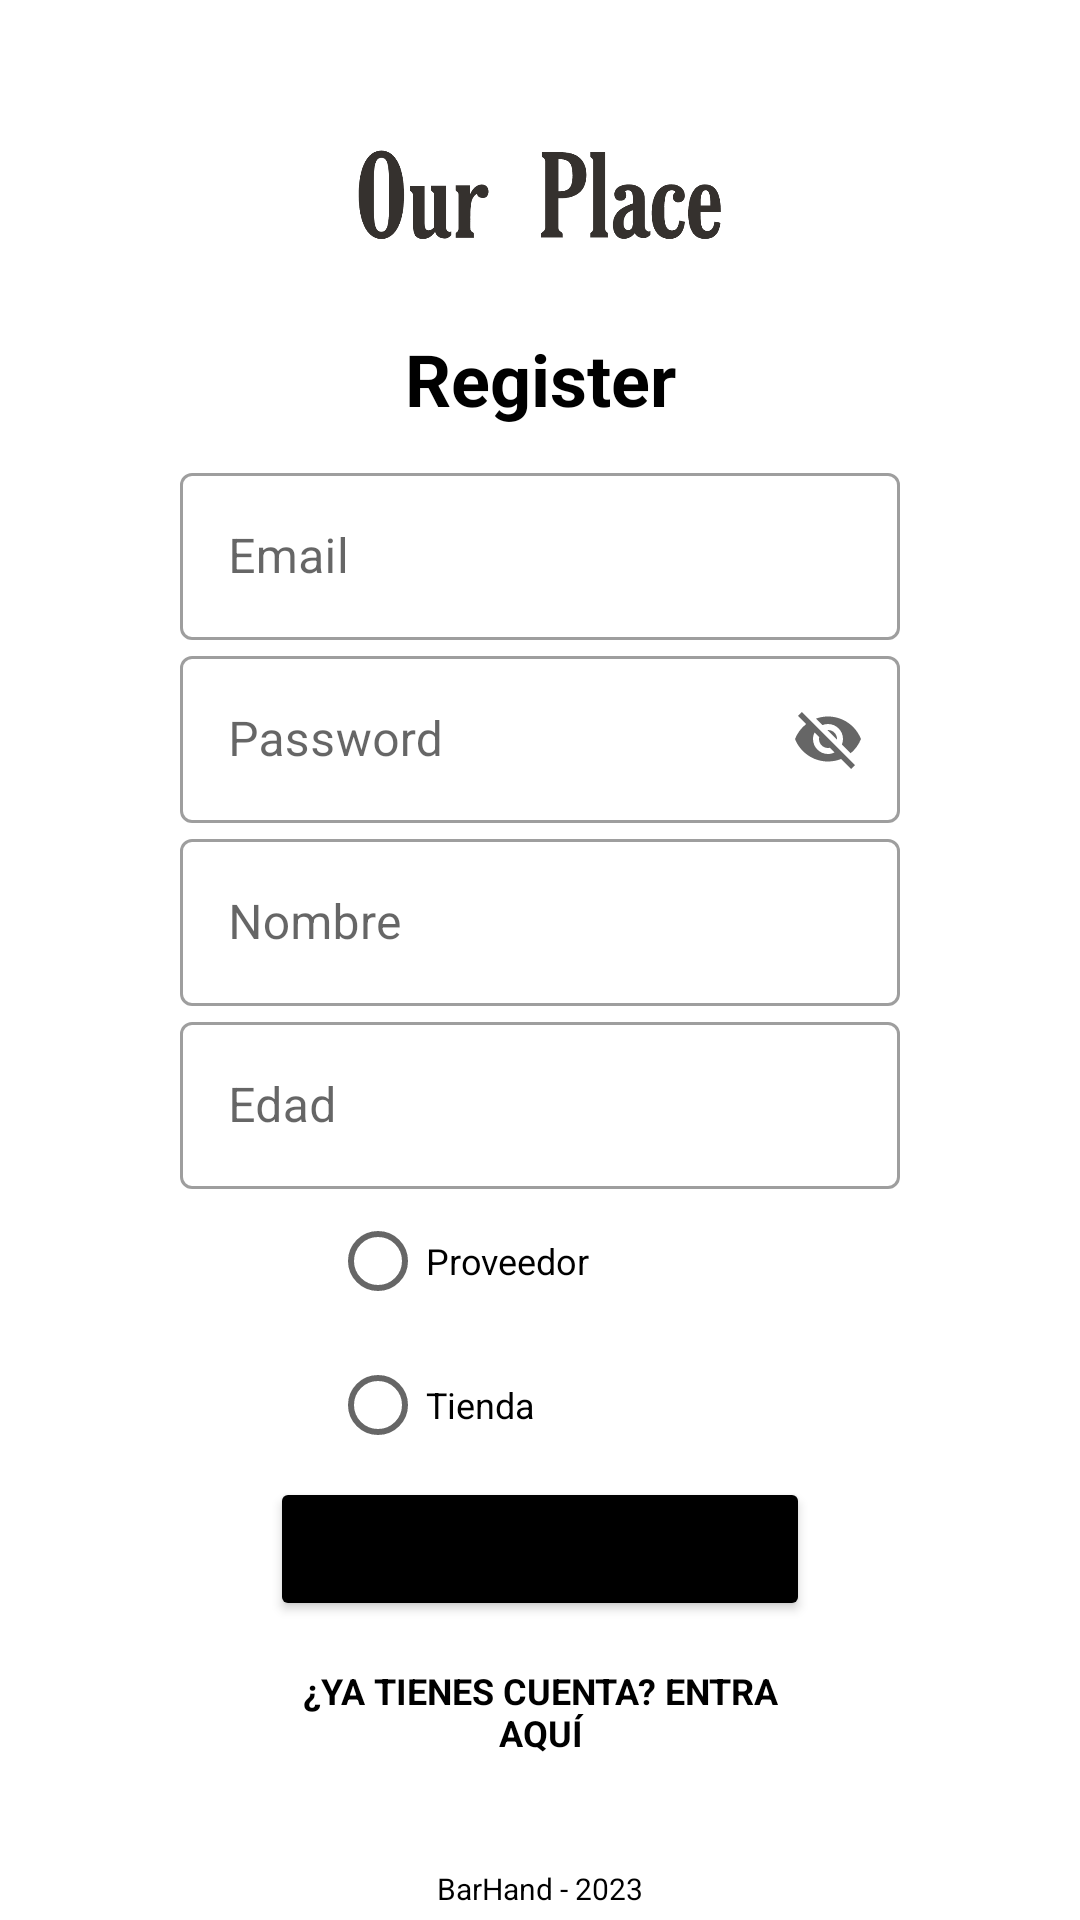

Write the Android layout XML for this screen, with the resource values it uses.
<!-- AndroidManifest.xml: application theme Theme.Betrip -->
<!-- res/layout/activity_register.xml -->
<?xml version="1.0" encoding="utf-8"?>
<LinearLayout xmlns:android="http://schemas.android.com/apk/res/android"
    xmlns:app="http://schemas.android.com/apk/res-auto"
    xmlns:tools="http://schemas.android.com/tools"
    android:layout_width="match_parent"
    android:layout_height="match_parent"
    android:orientation="vertical"
    tools:context=".RegisterActivity">

    <ImageView
        android:id="@+id/imageView"
        android:layout_width="match_parent"
        android:layout_height="70dp"
        android:layout_marginStart="100dp"
        android:layout_marginTop="30dp"
        android:layout_marginEnd="100dp"
        app:srcCompat="@drawable/your_logo" />

    <TextView
        android:id="@+id/textView"
        android:layout_width="match_parent"
        android:layout_height="wrap_content"
        android:layout_marginTop="10dp"
        android:layout_marginStart="90dp"
        android:layout_marginEnd="90dp"
        android:text="Register"
        android:textAlignment="center"
        android:textColor="@color/black"
        android:textSize="24sp"
        android:textStyle="bold" />





    <com.google.android.material.textfield.TextInputLayout
        android:id="@+id/text3"
        style="@style/Widget.MaterialComponents.TextInputLayout.OutlinedBox"
        android:layout_width="match_parent"
        android:layout_height="wrap_content"
        android:layout_marginStart="60dp"
        android:layout_marginTop="10dp"
        android:layout_marginEnd="60dp"
        android:hint="Email"
        tools:ignore="TouchTargetSizeCheck" >
        <com.google.android.material.textfield.TextInputEditText
            android:id="@+id/etEmailRegister"
            android:layout_width="match_parent"
            android:inputType="textEmailAddress"
            android:layout_height="wrap_content" />
    </com.google.android.material.textfield.TextInputLayout>


    <com.google.android.material.textfield.TextInputLayout
        android:id="@+id/text4"
        style="@style/Widget.MaterialComponents.TextInputLayout.OutlinedBox"
        android:layout_width="match_parent"
        android:layout_height="wrap_content"
        android:layout_marginStart="60dp"
        android:layout_marginEnd="60dp"
        android:hint="Password"
        android:inputType="textPassword"
        tools:ignore="TouchTargetSizeCheck"
        app:endIconMode="password_toggle">
        <com.google.android.material.textfield.TextInputEditText
            android:id="@+id/etPasswordRegister"
            android:layout_width="match_parent"
            android:inputType="textEmailAddress"
            android:layout_height="wrap_content" />
    </com.google.android.material.textfield.TextInputLayout>


    <com.google.android.material.textfield.TextInputLayout
        android:id="@+id/text5"
        style="@style/Widget.MaterialComponents.TextInputLayout.OutlinedBox"
        android:layout_width="match_parent"
        android:layout_height="wrap_content"
        android:layout_marginStart="60dp"
        android:layout_marginEnd="60dp"
        android:hint="Nombre"
        tools:ignore="TouchTargetSizeCheck" >
        <com.google.android.material.textfield.TextInputEditText
            android:id="@+id/etNombre"
            android:layout_width="match_parent"
            android:layout_height="wrap_content" />
    </com.google.android.material.textfield.TextInputLayout>


    <com.google.android.material.textfield.TextInputLayout
        android:id="@+id/text6"
        style="@style/Widget.MaterialComponents.TextInputLayout.OutlinedBox"
        android:layout_width="match_parent"
        android:layout_height="wrap_content"
        android:layout_marginStart="60dp"
        android:layout_marginEnd="60dp"
        android:hint="Edad"
        tools:ignore="TouchTargetSizeCheck" >
    <com.google.android.material.textfield.TextInputEditText
        android:id="@+id/etEdad"
        android:layout_width="match_parent"
        android:layout_height="wrap_content" />
    </com.google.android.material.textfield.TextInputLayout>


    <RadioGroup
        android:id="@+id/rgButtons"
        android:layout_width="match_parent"
        android:layout_height="wrap_content"
        android:layout_marginTop="0dp"
        android:layout_marginStart="90dp"
        android:layout_marginEnd="90dp"
        >

        <RadioButton
            android:id="@+id/rbProveedorRegister"
            android:layout_width="wrap_content"
            android:layout_height="wrap_content"
            android:layout_marginStart="20dp"
            android:layout_marginEnd="20dp"
            android:text="Proveedor"
            android:textSize="12sp" />

        <RadioButton
            android:id="@+id/rbTiendaRegister"
            android:layout_width="wrap_content"
            android:layout_height="wrap_content"
            android:layout_marginStart="20dp"
            android:layout_marginEnd="20dp"
            android:text="Tienda"
            android:textSize="12sp" />
    </RadioGroup>

    <Button
        android:id="@+id/btLogin"
        android:layout_width="match_parent"
        android:layout_height="wrap_content"
        android:layout_marginTop="0dp"
        android:layout_marginStart="90dp"
        android:layout_marginEnd="90dp"
        android:backgroundTint="@color/black"
        android:text="Register" />

    <TextView
        android:id="@+id/tvGoToLogin"
        android:layout_width="match_parent"
        android:layout_height="wrap_content"
        android:layout_marginTop="15dp"
        android:layout_marginStart="90dp"
        android:layout_marginEnd="90dp"
        android:text="¿Ya tienes cuenta? Entra aquí"
        android:textAlignment="center"
        android:textAllCaps="true"
        android:textColor="@color/black"
        android:textSize="12sp"
        android:textStyle="bold" />

    <TextView
        android:id="@+id/tvCopyright"
        android:layout_width="match_parent"
        android:layout_height="wrap_content"
        android:layout_marginStart="90dp"
        android:layout_marginTop="37dp"
        android:layout_marginEnd="90dp"
        android:text="BarHand - 2023"
        android:textAlignment="center"
        android:textColor="@color/black"
        android:textSize="10sp" />


</LinearLayout>
<!-- resources referenced by this layout -->
<resources>
  <!-- drawable your_logo: png bitmap (drawable, 5110 bytes) -->
  <style name="Theme.Betrip" parent="Theme.MaterialComponents.DayNight.DarkActionBar">
          
          <item name="colorPrimary">@color/purple_500</item>
          <item name="colorPrimaryVariant">@color/purple_700</item>
          <item name="colorOnPrimary">@color/white</item>
          
          <item name="colorSecondary">@color/teal_200</item>
          <item name="colorSecondaryVariant">@color/teal_700</item>
          <item name="colorOnSecondary">@color/black</item>
          
          <item name="android:statusBarColor">?attr/colorPrimaryVariant</item>
          
      </style>
  <!-- not gathered from this repository: default colours our renderer supplied (Android Studio template values) -->
  <color name="purple_500">#FF6200EE</color>
  <color name="purple_700">#FF3700B3</color>
  <color name="teal_200">#FF03DAC5</color>
  <color name="teal_700">#FF018786</color>
  <color name="black">#FF000000</color>
  <color name="white">#FFFFFFFF</color>
</resources>
